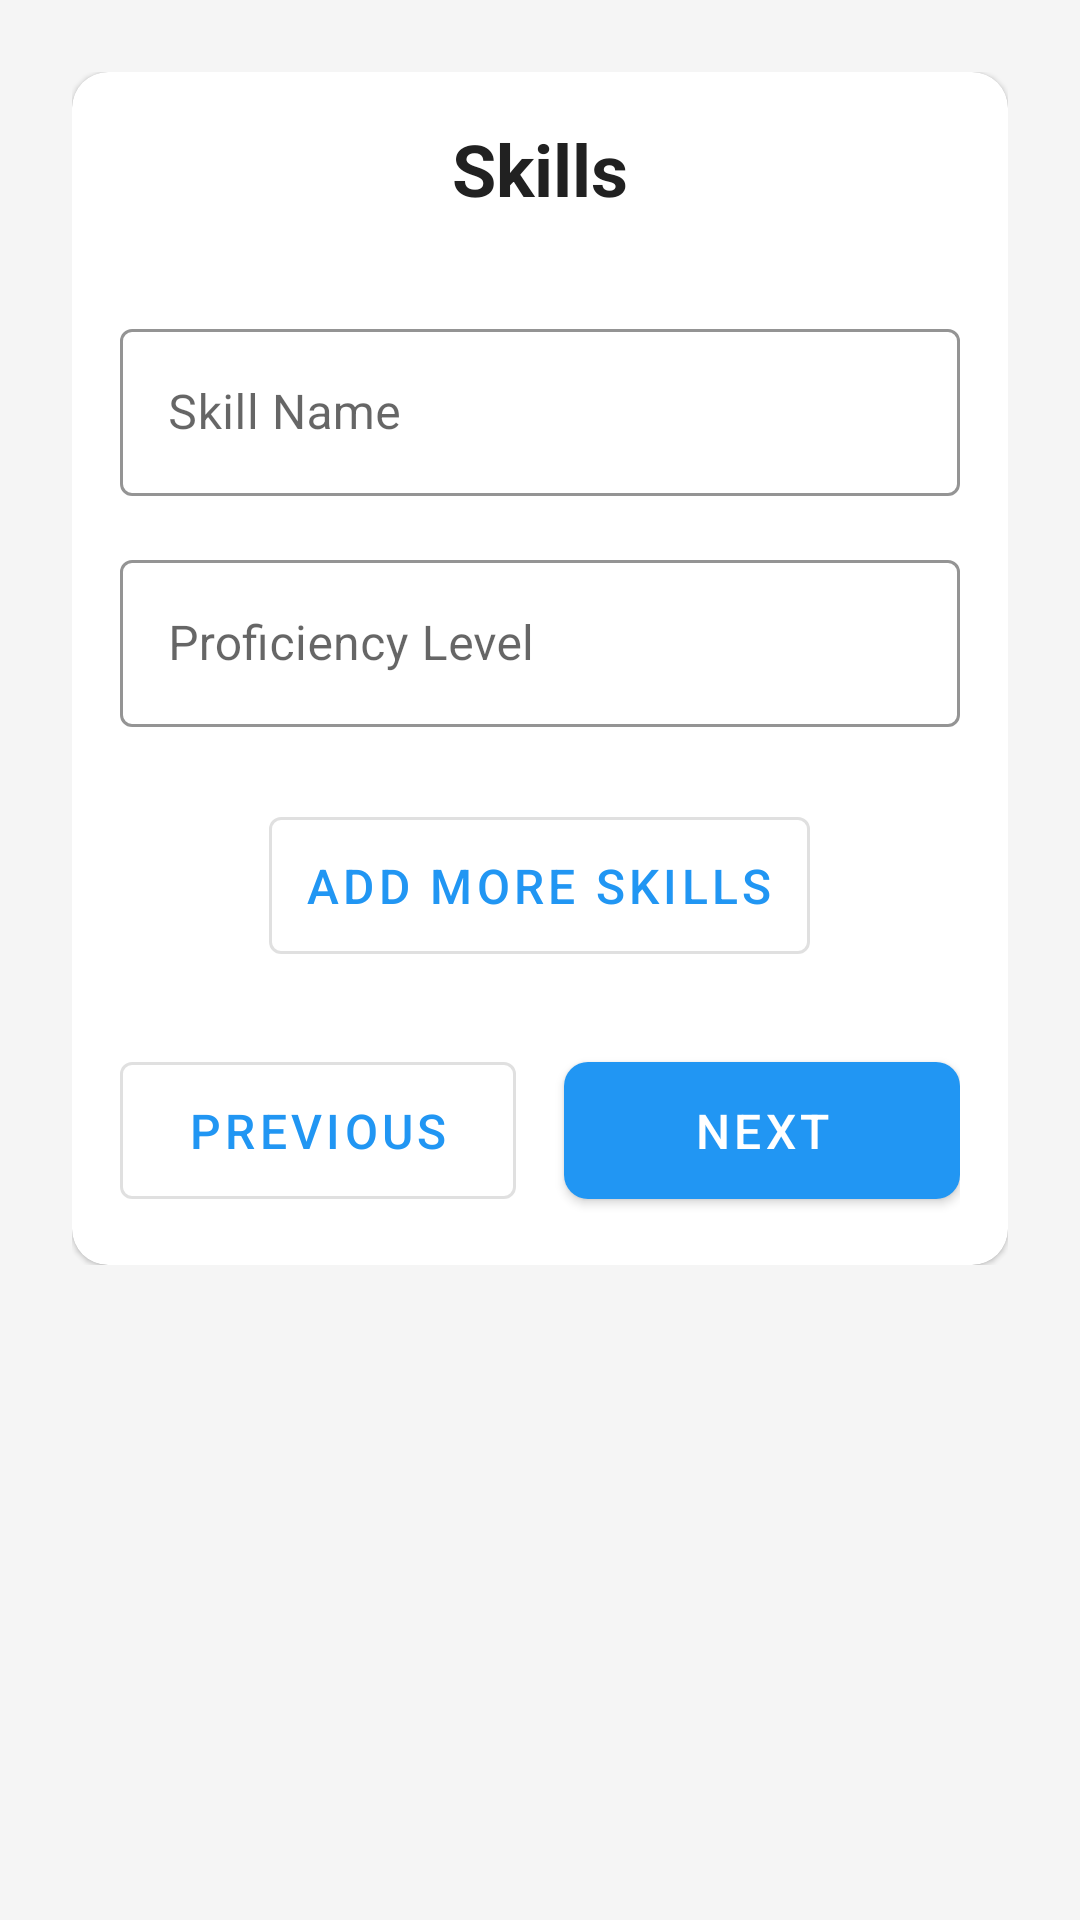

Layout XML and referenced resources for this Android screen:
<!-- AndroidManifest.xml: application theme Theme.App3 -->
<!-- res/layout/skills_details.xml -->
<?xml version="1.0" encoding="utf-8"?>
<ScrollView xmlns:android="http://schemas.android.com/apk/res/android"
    xmlns:app="http://schemas.android.com/apk/res-auto"
    android:layout_width="match_parent"
    android:layout_height="match_parent"
    android:background="@color/background">

    <androidx.constraintlayout.widget.ConstraintLayout
        android:layout_width="match_parent"
        android:layout_height="wrap_content"
        android:padding="24dp">

        <com.google.android.material.card.MaterialCardView
            android:layout_width="match_parent"
            android:layout_height="wrap_content"
            android:elevation="4dp"
            app:cardCornerRadius="12dp"
            app:layout_constraintTop_toTopOf="parent">

            <LinearLayout
                android:layout_width="match_parent"
                android:layout_height="wrap_content"
                android:orientation="vertical"
                android:padding="16dp">

                <TextView
                    android:id="@+id/titleText"
                    android:layout_width="match_parent"
                    android:layout_height="wrap_content"
                    android:text="@string/skills"
                    style="@style/TitleTextStyle" />

                <com.google.android.material.textfield.TextInputLayout
                    android:id="@+id/skillNameLayout"
                    android:layout_width="match_parent"
                    android:layout_height="wrap_content"
                    android:hint="Skill Name"
                    style="@style/Widget.App.TextInputLayout">

                    <com.google.android.material.textfield.TextInputEditText
                        android:id="@+id/skillNameInput"
                        android:layout_width="match_parent"
                        android:layout_height="wrap_content" />
                </com.google.android.material.textfield.TextInputLayout>

                <com.google.android.material.textfield.TextInputLayout
                    android:id="@+id/proficiencyLayout"
                    android:layout_width="match_parent"
                    android:layout_height="wrap_content"
                    android:hint="Proficiency Level"
                    style="@style/Widget.App.TextInputLayout">

                    <com.google.android.material.textfield.TextInputEditText
                        android:id="@+id/proficiencyInput"
                        android:layout_width="match_parent"
                        android:layout_height="wrap_content" />
                </com.google.android.material.textfield.TextInputLayout>

                <com.google.android.material.button.MaterialButton
                    android:id="@+id/addMoreButton"
                    android:layout_width="wrap_content"
                    android:layout_height="wrap_content"
                    android:layout_gravity="center"
                    android:layout_marginTop="16dp"
                    android:text="Add More Skills"
                    style="@style/Widget.MaterialComponents.Button.OutlinedButton" />

                <LinearLayout
                    android:layout_width="match_parent"
                    android:layout_height="wrap_content"
                    android:orientation="horizontal"
                    android:layout_marginTop="24dp">

                    <com.google.android.material.button.MaterialButton
                        android:id="@+id/previousButton"
                        android:layout_width="0dp"
                        android:layout_height="wrap_content"
                        android:layout_marginEnd="8dp"
                        android:layout_weight="1"
                        android:text="@string/previous"
                        style="@style/Widget.MaterialComponents.Button.OutlinedButton" />

                    <com.google.android.material.button.MaterialButton
                        android:id="@+id/nextButton"
                        android:layout_width="0dp"
                        android:layout_height="wrap_content"
                        android:layout_marginStart="8dp"
                        android:layout_weight="1"
                        android:text="@string/next" />
                </LinearLayout>
            </LinearLayout>
        </com.google.android.material.card.MaterialCardView>
    </androidx.constraintlayout.widget.ConstraintLayout>
</ScrollView>
<!-- resources referenced by this layout -->
<resources>
  <color name="background">#F5F5F5</color>
  <string name="next">Next</string>
  <string name="previous">Previous</string>
  <string name="skills">Skills</string>
  <style name="TitleTextStyle">
          <item name="android:textSize">24sp</item>
          <item name="android:textStyle">bold</item>
          <item name="android:textColor">@color/primary_text</item>
          <item name="android:layout_marginBottom">24dp</item>
          <item name="android:gravity">center</item>
      </style>
  <style name="Widget.App.TextInputLayout" parent="Widget.MaterialComponents.TextInputLayout.OutlinedBox">
          <item name="boxStrokeColor">@color/primary</item>
          <item name="hintTextColor">@color/primary</item>
          <item name="android:layout_marginTop">8dp</item>
          <item name="android:layout_marginBottom">8dp</item>
      </style>
  <style name="Theme.App3" parent="Theme.MaterialComponents.DayNight.NoActionBar">
          <item name="colorPrimary">@color/primary</item>
          <item name="colorPrimaryDark">@color/primary_dark</item>
          <item name="colorAccent">@color/accent</item>
          <item name="android:windowBackground">@color/background</item>
          <item name="android:statusBarColor">@color/primary_dark</item>
          
          
          <item name="textInputStyle">@style/Widget.App.TextInputLayout</item>
          
          
          <item name="materialButtonStyle">@style/Widget.App.Button</item>
          <item name="windowActionBar">false</item>
          <item name="windowNoTitle">true</item>
      </style>
  <color name="primary_text">#212121</color>
  <color name="primary">#2196F3</color>
  <color name="primary_dark">#1976D2</color>
  <color name="accent">#FF4081</color>
  <style name="Widget.App.Button" parent="Widget.MaterialComponents.Button">
          <item name="android:textColor">@color/white</item>
          <item name="android:padding">12dp</item>
          <item name="android:textSize">16sp</item>
          <item name="cornerRadius">8dp</item>
      </style>
  <color name="white">#FFFFFF</color>
</resources>
